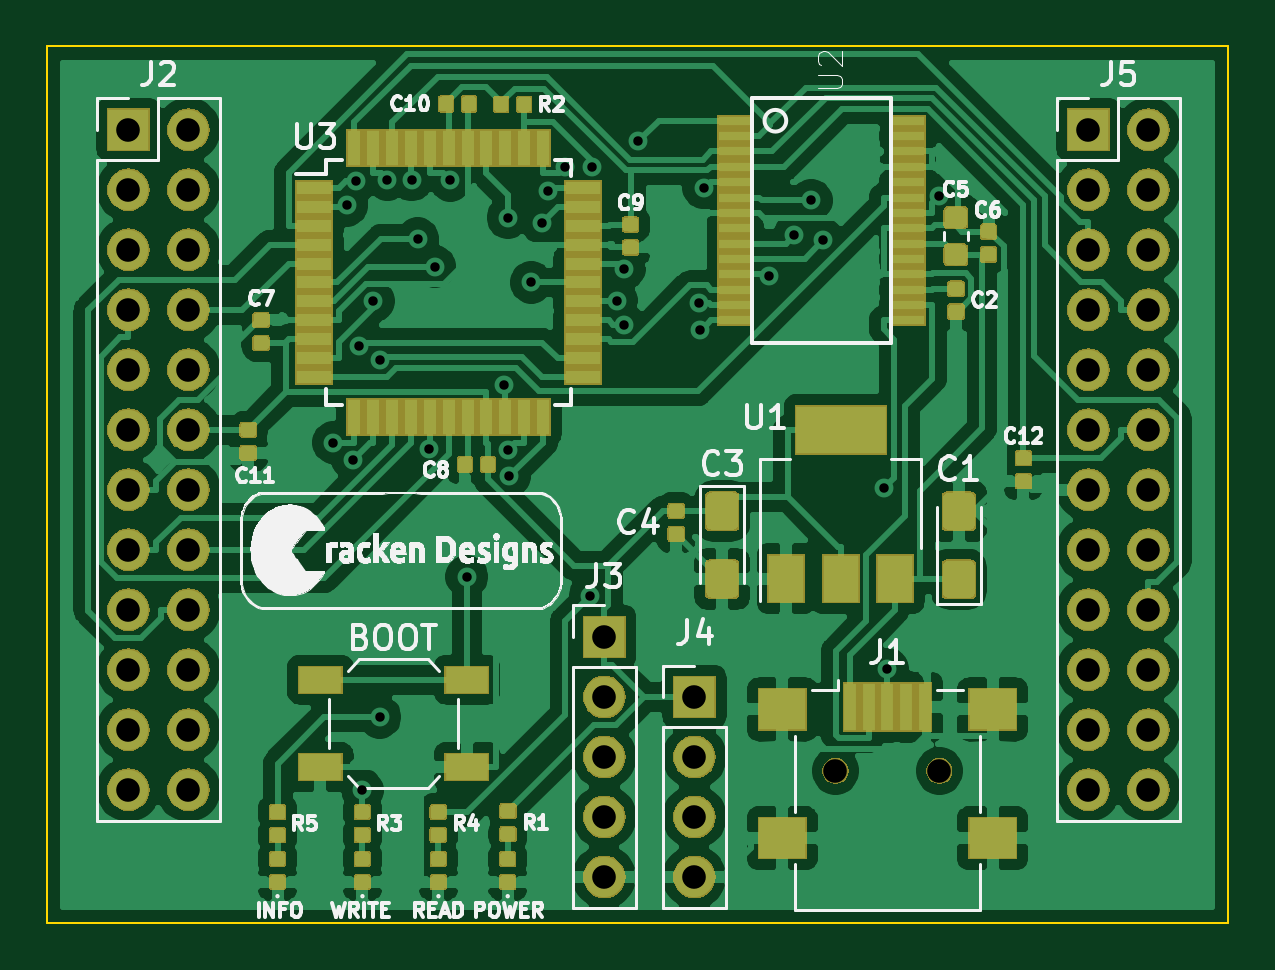
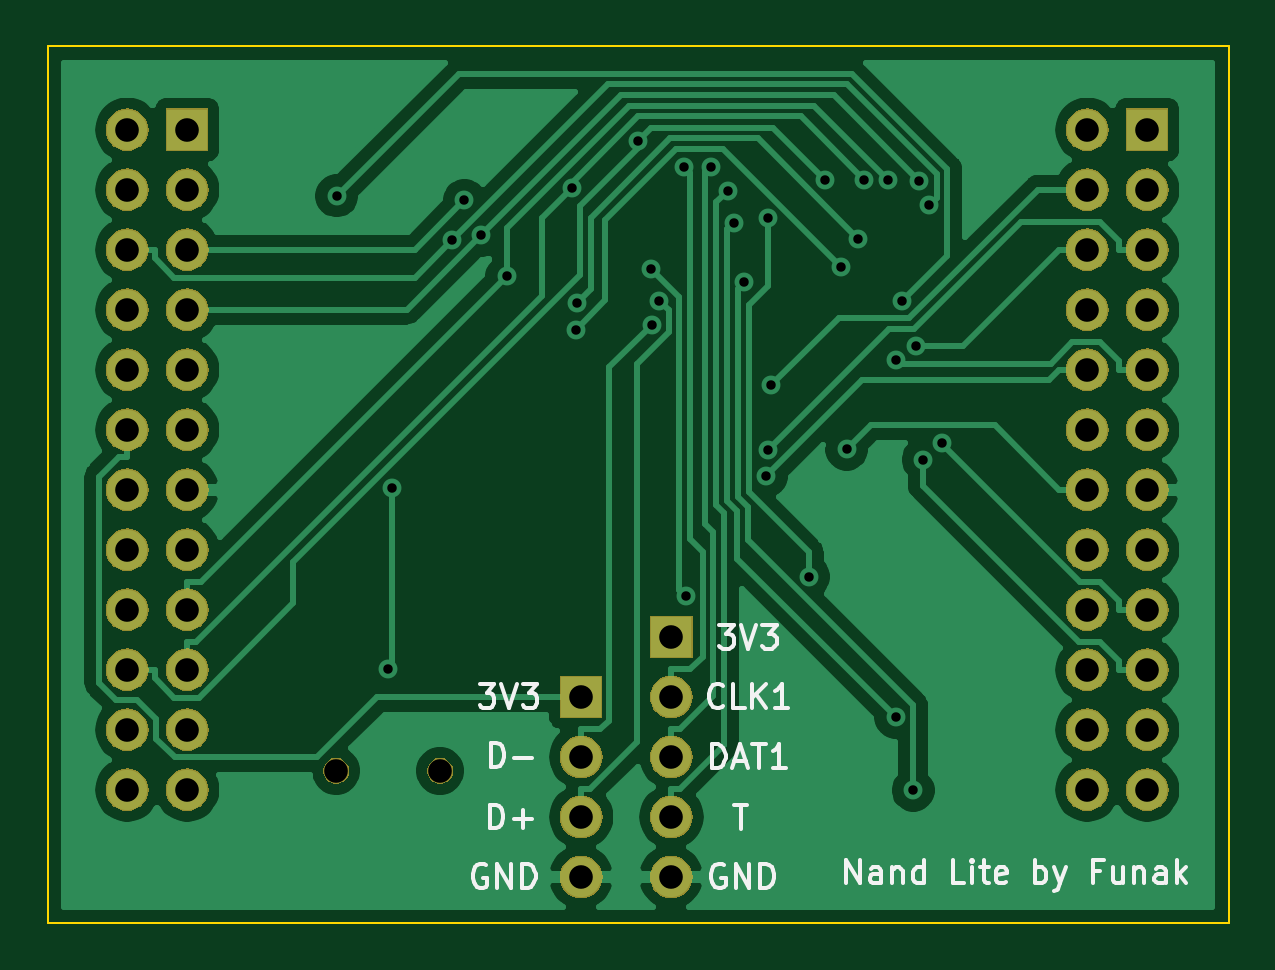
Circuit board: 11 layer files. Board 50.0 x 37.1 mm.
- bottom_copper: Nand Lite-B_Cu.gbr (56954 bytes)
- bottom_mask: Nand Lite-B_Mask.gbr (67898 bytes)
- paste: Nand Lite-B_Paste.gbr (505 bytes)
- bottom_silk: Nand Lite-B_SilkS.gbr (9707 bytes)
- outline: Nand Lite-Edge_Cuts.gbr (697 bytes)
- top_copper: Nand Lite-F_Cu.gbr (245313 bytes)
- top_mask: Nand Lite-F_Mask.gbr (112846 bytes)
- paste: Nand Lite-F_Paste.gbr (78912 bytes)
- top_silk: Nand Lite-F_SilkS.gbr (105026 bytes)
- drill: Nand Lite-NPTH.drl (334 bytes)
- drill: Nand Lite-PTH.drl (1836 bytes)

=== bottom_copper: Nand Lite-B_Cu.gbr (56954 bytes, source omitted) ===
=== bottom_mask: Nand Lite-B_Mask.gbr (67898 bytes, source omitted) ===
=== paste: Nand Lite-B_Paste.gbr ===
G04 #@! TF.GenerationSoftware,KiCad,Pcbnew,(5.1.0)-1*
G04 #@! TF.CreationDate,2020-09-16T11:17:04+02:00*
G04 #@! TF.ProjectId,Nand Lite,4e616e64-204c-4697-9465-2e6b69636164,rev?*
G04 #@! TF.SameCoordinates,Original*
G04 #@! TF.FileFunction,Paste,Bot*
G04 #@! TF.FilePolarity,Positive*
%FSLAX46Y46*%
G04 Gerber Fmt 4.6, Leading zero omitted, Abs format (unit mm)*
G04 Created by KiCad (PCBNEW (5.1.0)-1) date 2020-09-16 11:17:04*
%MOMM*%
%LPD*%
G04 APERTURE LIST*
G04 APERTURE END LIST*
M02*

=== bottom_silk: Nand Lite-B_SilkS.gbr (9707 bytes, source omitted) ===
=== outline: Nand Lite-Edge_Cuts.gbr ===
G04 #@! TF.GenerationSoftware,KiCad,Pcbnew,(5.1.0)-1*
G04 #@! TF.CreationDate,2020-09-16T11:17:04+02:00*
G04 #@! TF.ProjectId,Nand Lite,4e616e64-204c-4697-9465-2e6b69636164,rev?*
G04 #@! TF.SameCoordinates,Original*
G04 #@! TF.FileFunction,Profile,NP*
%FSLAX46Y46*%
G04 Gerber Fmt 4.6, Leading zero omitted, Abs format (unit mm)*
G04 Created by KiCad (PCBNEW (5.1.0)-1) date 2020-09-16 11:17:04*
%MOMM*%
%LPD*%
G04 APERTURE LIST*
%ADD10C,0.100000*%
G04 APERTURE END LIST*
D10*
X65552420Y-46476920D02*
X65552420Y-83581240D01*
X15552420Y-83581240D02*
X65552420Y-83581240D01*
X15552420Y-46476920D02*
X15552420Y-83581240D01*
X15552420Y-46476920D02*
X65552420Y-46476920D01*
M02*

=== top_copper: Nand Lite-F_Cu.gbr (245313 bytes, source omitted) ===
=== top_mask: Nand Lite-F_Mask.gbr (112846 bytes, source omitted) ===
=== paste: Nand Lite-F_Paste.gbr (78912 bytes, source omitted) ===
=== top_silk: Nand Lite-F_SilkS.gbr (105026 bytes, source omitted) ===
=== drill: Nand Lite-NPTH.drl ===
M48
; DRILL file {KiCad (5.1.0)-1} date 16/09/2020 11:17:06
; FORMAT={-:-/ absolute / metric / decimal}
; #@! TF.CreationDate,2020-09-16T11:17:06+02:00
; #@! TF.GenerationSoftware,Kicad,Pcbnew,(5.1.0)-1
; #@! TF.FileFunction,NonPlated,1,2,NPTH
FMAT,2
METRIC
T1C1.000
%
G90
G05
T1
X48.933Y-77.14
X53.333Y-77.14
T0
M30

=== drill: Nand Lite-PTH.drl ===
M48
; DRILL file {KiCad (5.1.0)-1} date 16/09/2020 11:17:06
; FORMAT={-:-/ absolute / metric / decimal}
; #@! TF.CreationDate,2020-09-16T11:17:06+02:00
; #@! TF.GenerationSoftware,Kicad,Pcbnew,(5.1.0)-1
; #@! TF.FileFunction,Plated,1,2,PTH
FMAT,2
METRIC
T1C0.400
T2C1.000
%
G90
G05
T1
X27.678Y-63.242
X28.233Y-53.205
X28.489Y-63.97
X28.641Y-52.172
X28.774Y-59.173
X28.908Y-77.958
X29.365Y-57.25
X29.645Y-74.866
X29.648Y-59.741
X29.965Y-52.122
X30.986Y-52.127
X31.248Y-54.617
X31.718Y-63.522
X31.966Y-55.793
X32.624Y-52.147
X33.328Y-68.929
X34.904Y-60.812
X35.065Y-63.545
X35.071Y-53.721
X35.129Y-64.666
X36.051Y-56.467
X36.505Y-53.941
X36.765Y-52.584
X37.484Y-51.584
X38.542Y-69.736
X38.611Y-51.586
X39.663Y-57.241
X39.979Y-58.249
X39.99Y-55.889
X40.573Y-50.498
X43.135Y-57.327
X43.19Y-58.466
X43.346Y-52.458
X46.113Y-56.199
X47.193Y-54.469
X47.901Y-52.993
X48.424Y-54.674
X50.977Y-65.171
X51.133Y-72.831
X53.31Y-52.803
T2
X42.962Y-74.013
X42.962Y-76.553
X42.962Y-79.093
X42.962Y-81.633
X39.146Y-71.468
X39.146Y-74.008
X39.146Y-76.548
X39.146Y-79.088
X39.146Y-81.628
X19.0Y-50.0
X19.0Y-52.54
X19.0Y-55.08
X19.0Y-57.62
X19.0Y-60.16
X19.0Y-62.7
X19.0Y-65.24
X19.0Y-67.78
X19.0Y-70.32
X19.0Y-72.86
X19.0Y-75.4
X19.0Y-77.94
X21.54Y-50.0
X21.54Y-52.54
X21.54Y-55.08
X21.54Y-57.62
X21.54Y-60.16
X21.54Y-62.7
X21.54Y-65.24
X21.54Y-67.78
X21.54Y-70.32
X21.54Y-72.86
X21.54Y-75.4
X21.54Y-77.94
X59.64Y-50.0
X59.64Y-52.54
X59.64Y-55.08
X59.64Y-57.62
X59.64Y-60.16
X59.64Y-62.7
X59.64Y-65.24
X59.64Y-67.78
X59.64Y-70.32
X59.64Y-72.86
X59.64Y-75.4
X59.64Y-77.94
X62.18Y-50.0
X62.18Y-52.54
X62.18Y-55.08
X62.18Y-57.62
X62.18Y-60.16
X62.18Y-62.7
X62.18Y-65.24
X62.18Y-67.78
X62.18Y-70.32
X62.18Y-72.86
X62.18Y-75.4
X62.18Y-77.94
T0
M30

